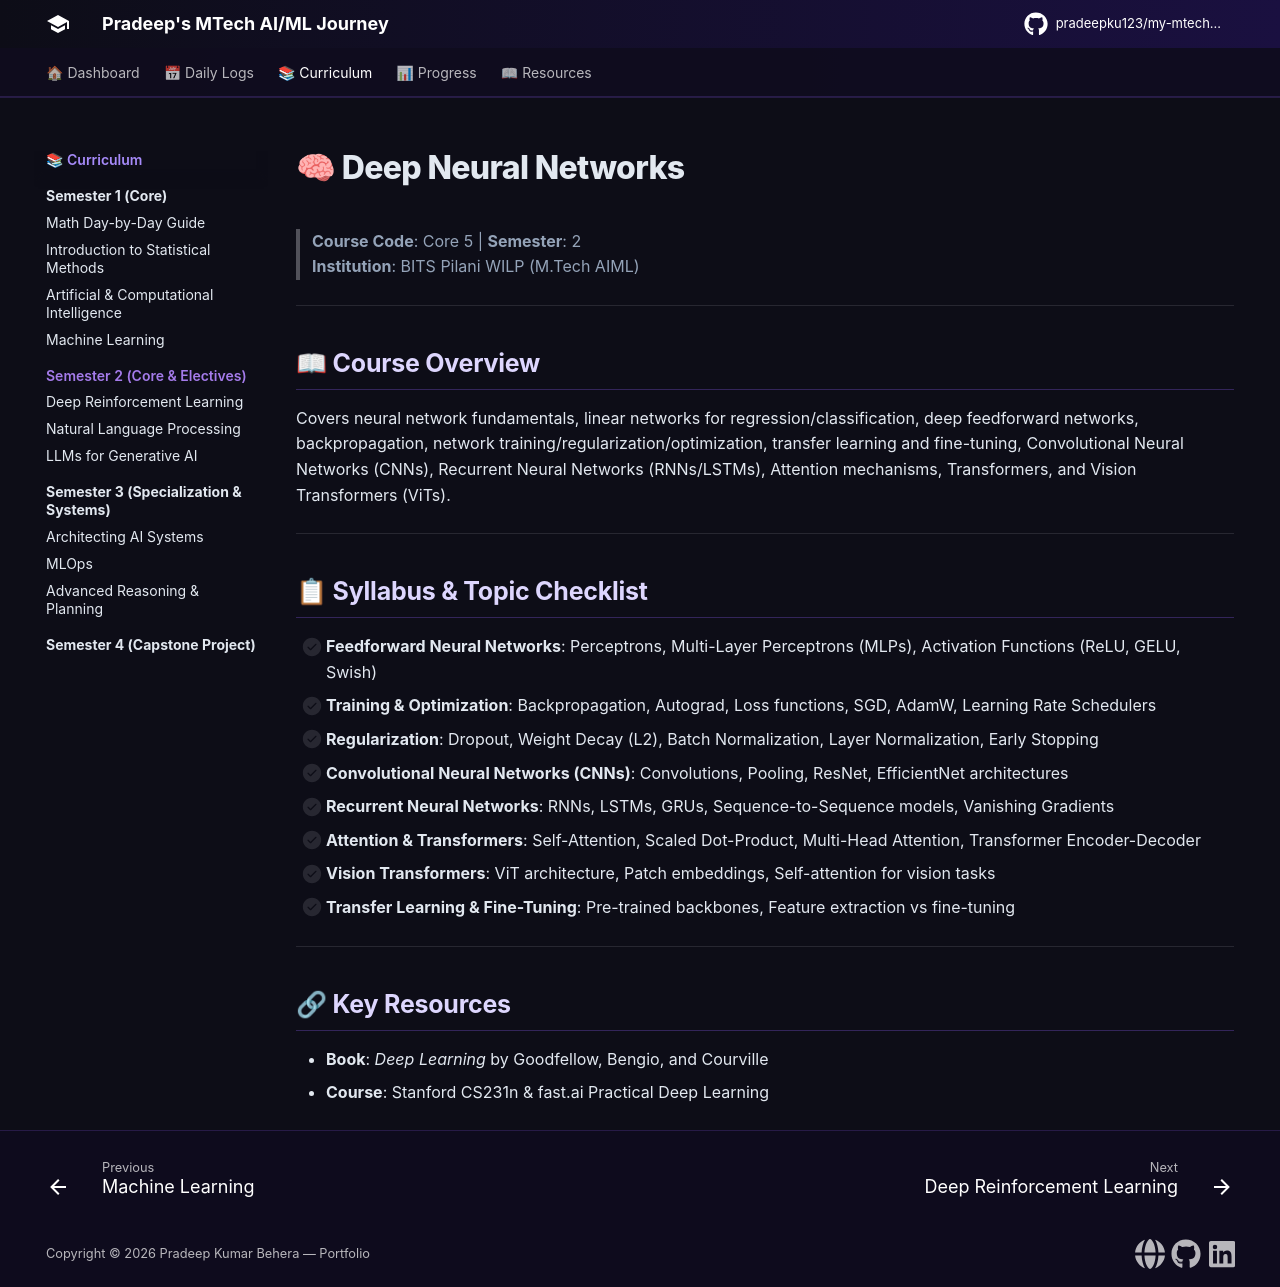

repository: pradeepku123/my-mtech-journey · page: semesters/semester-2/deep-neural-networks/index.html · generator: mkdocs

# 🧠 Deep Neural Networks

> **Course Code**: Core 5 | **Semester**: 2  
> **Institution**: BITS Pilani WILP (M.Tech AIML)

---

## 📖 Course Overview

Covers neural network fundamentals, linear networks for regression/classification, deep feedforward networks, backpropagation, network training/regularization/optimization, transfer learning and fine-tuning, Convolutional Neural Networks (CNNs), Recurrent Neural Networks (RNNs/LSTMs), Attention mechanisms, Transformers, and Vision Transformers (ViTs).

---

## 📋 Syllabus & Topic Checklist

- [ ] **Feedforward Neural Networks**: Perceptrons, Multi-Layer Perceptrons (MLPs), Activation Functions (ReLU, GELU, Swish)
- [ ] **Training & Optimization**: Backpropagation, Autograd, Loss functions, SGD, AdamW, Learning Rate Schedulers
- [ ] **Regularization**: Dropout, Weight Decay (L2), Batch Normalization, Layer Normalization, Early Stopping
- [ ] **Convolutional Neural Networks (CNNs)**: Convolutions, Pooling, ResNet, EfficientNet architectures
- [ ] **Recurrent Neural Networks**: RNNs, LSTMs, GRUs, Sequence-to-Sequence models, Vanishing Gradients
- [ ] **Attention & Transformers**: Self-Attention, Scaled Dot-Product, Multi-Head Attention, Transformer Encoder-Decoder
- [ ] **Vision Transformers**: ViT architecture, Patch embeddings, Self-attention for vision tasks
- [ ] **Transfer Learning & Fine-Tuning**: Pre-trained backbones, Feature extraction vs fine-tuning

---

## 🔗 Key Resources

- **Book**: *Deep Learning* by Goodfellow, Bengio, and Courville
- **Course**: Stanford CS231n & fast.ai Practical Deep Learning
